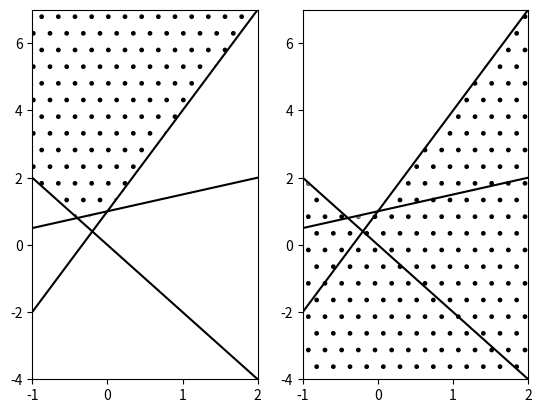
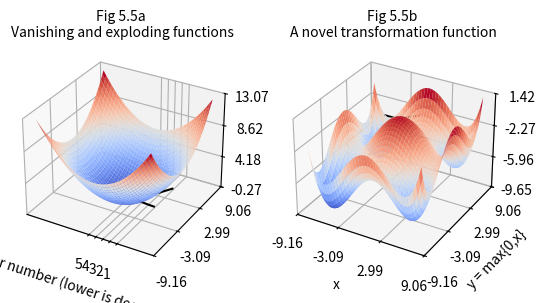
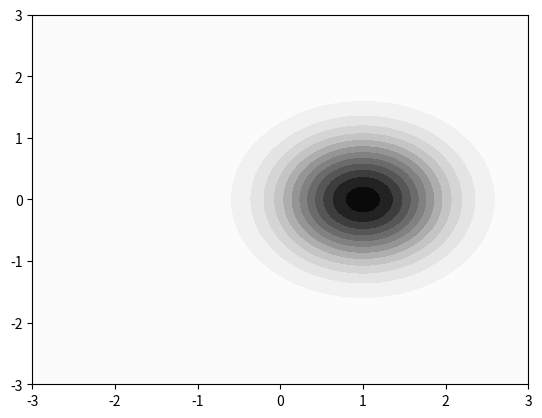

Source code (Python) for these figures, in order:
#!/usr/bin/env python3
# -*- coding: utf-8 -*-
"""
Created on Wed Jul  4 10:25:17 2018

[redacted]
pics from chapter 5
"""
import numpy as np
import matplotlib.pyplot as plt

slope = [ -2, 0.5, 3]
intercept = [0, 1, 1]
low, high = -1, 2
low_rbf, high_rbf = -3, 3
font_size = 10

def conv(x, y, sign = 1, list = range(len(slope))):
    inside = True
    for i in list:
        if sign*(slope[i]*x + intercept[i] - y) > 0:
            inside = False
    return int(inside)

def plotlines():
    x = np.linspace(low, high)
    for i in range(len(slope)):
        y = slope[i]*x + intercept[i]
        plt.plot(x, y, color = "black")

def rbf(x,y,cen_x,cen_y):
    return np.exp(-((x-cen_x)**2 + (y-cen_y)**2))
    
#%% figure 5.3a
# determine the convex set
plt.subplot(121)
plotlines()
ngrid = 100
xi = np.linspace(low, high, ngrid)
# clunky vector operation in python :-(
extremes = [np.add(np.multiply(low,slope),intercept), np.add(np.multiply(high,slope),intercept)]
yi = np.linspace(np.amin(extremes), np.amax(extremes), ngrid)
Xi, Yi = np.meshgrid(xi, yi)
Zi = np.empty(Xi.shape)
# can the convex function be vectorized?
for row in range(len(xi)):
    for column in range(len(yi)):
        Zi[row,column] = 2*conv(Xi[row,column],Yi[row,column])-1
plt.contourf(xi, yi, Zi, extend = "both", colors = "none", hatches=['', '.'])
#plt.title("Fig 5.3a \nAn AND of linear functions (dots) \n is a convex set", {"fontsize": font_size})

#%% figure 5.3b
plt.subplot(122)
plotlines()
Zi_full = np.zeros(Xi.shape)
checklist = [[0], [1], [2]]
for index in checklist:
    for row in range(len(xi)):
        for column in range(len(yi)):
            Zi[row,column] = conv(Xi[row,column],Yi[row,column],sign = -1, list = index)
    Zi_full = np.any([Zi_full,Zi],axis=0)   
Zi_full = 2*Zi_full-1
plt.contourf(xi, yi, Zi_full, extend = "both", colors = "none", hatches=['', '.'])
#plt.title("Fig 5.3b \nAn OR of convex sets (dots)", {"fontsize": font_size})

#%% figure 5.3
# (Code mostly stolen from Pieter)

from numpy import arange
#from mpl_toolkits.mplot3d import Axes3D
#from pylab import meshgrid, cm, title
from matplotlib.ticker import LinearLocator, FormatStrFormatter
import matplotlib.pyplot as plt

#texts = ["5.3a:\nFunction with one (global) minimum", 
#         "5.3b:\nFunction with several local minima"]

texts = ["(a)", "(b)"]

# the function that I'm going to plot
def z_func(x, y, nr):
    if nr == 1:
        return (x ** 2 + y ** 2)/10
    else:
        return (x/4) ** 4 - (x/2) ** 2 + (y/4) ** 4 - (y/2) ** 2  + x/8 + y/8

x = arange(-8.0, 8.0, 0.1)
y = arange(-8.0, 8.0, 0.1)

# grid of point
X, Y = np.meshgrid(x, y)

fig = plt.figure()

for loop in range(2):
    Z = z_func(X, Y, loop+1)
    ax = fig.add_subplot(1, 2, loop+1, projection = "3d")
    ax.set_title(texts[loop])
#    ax.plot_surface(X, Y, Z, cmap="Greys")
    ax.plot_surface(X, Y, Z, cmap = plt.cm.coolwarm)
    # drawing the function
    ax.zaxis.set_major_locator(LinearLocator(4))
    ax.xaxis.set_major_locator(LinearLocator(4))
    ax.yaxis.set_major_locator(LinearLocator(4))
    ax.zaxis.set_major_formatter(FormatStrFormatter('%.02f'))

#%% figure 5.5a
font_size = 10
plt.subplot(121)
x = np.arange(0,5)
y1 = (1/2)**x   # vanishing line, because base < 1
y2 = (1.5)**x   # exploding line, because base > 1
plt.plot(x,y1, color = "black")
plt.plot(x,y2, color = "black")
plt.xticks(x,5-np.arange(0,5))
plt.xlabel("Layer number (lower is deeper)")
plt.title("Fig 5.5a \nVanishing and exploding functions", {"fontsize": font_size})

#%% figure 5.5b
plt.subplot(122)
x = np.linspace(-2,2)
y = np.maximum(0,x) # rectified linear function
plt.plot(x,y, color = "black")
plt.xlabel("x")
plt.ylabel("y = max{0,x}")
plt.title("Fig 5.5b \nA novel transformation function", {"fontsize": font_size})


#%% figure 5.9 Radial basis functions
x_center, y_center = 1, 0
plt.figure()
#plt.title("fig 5.6: \nRadial basis activation function", {"fontsize": font_size})
ngrid = 100
xi = np.linspace(low_rbf, high_rbf, ngrid)
yi = np.linspace(low_rbf, high_rbf, ngrid)
Xi, Yi = np.meshgrid(xi, yi)
zi = rbf(Xi,Yi,x_center,y_center)
plt.contourf(xi, yi, zi, 14, cmap="Greys")